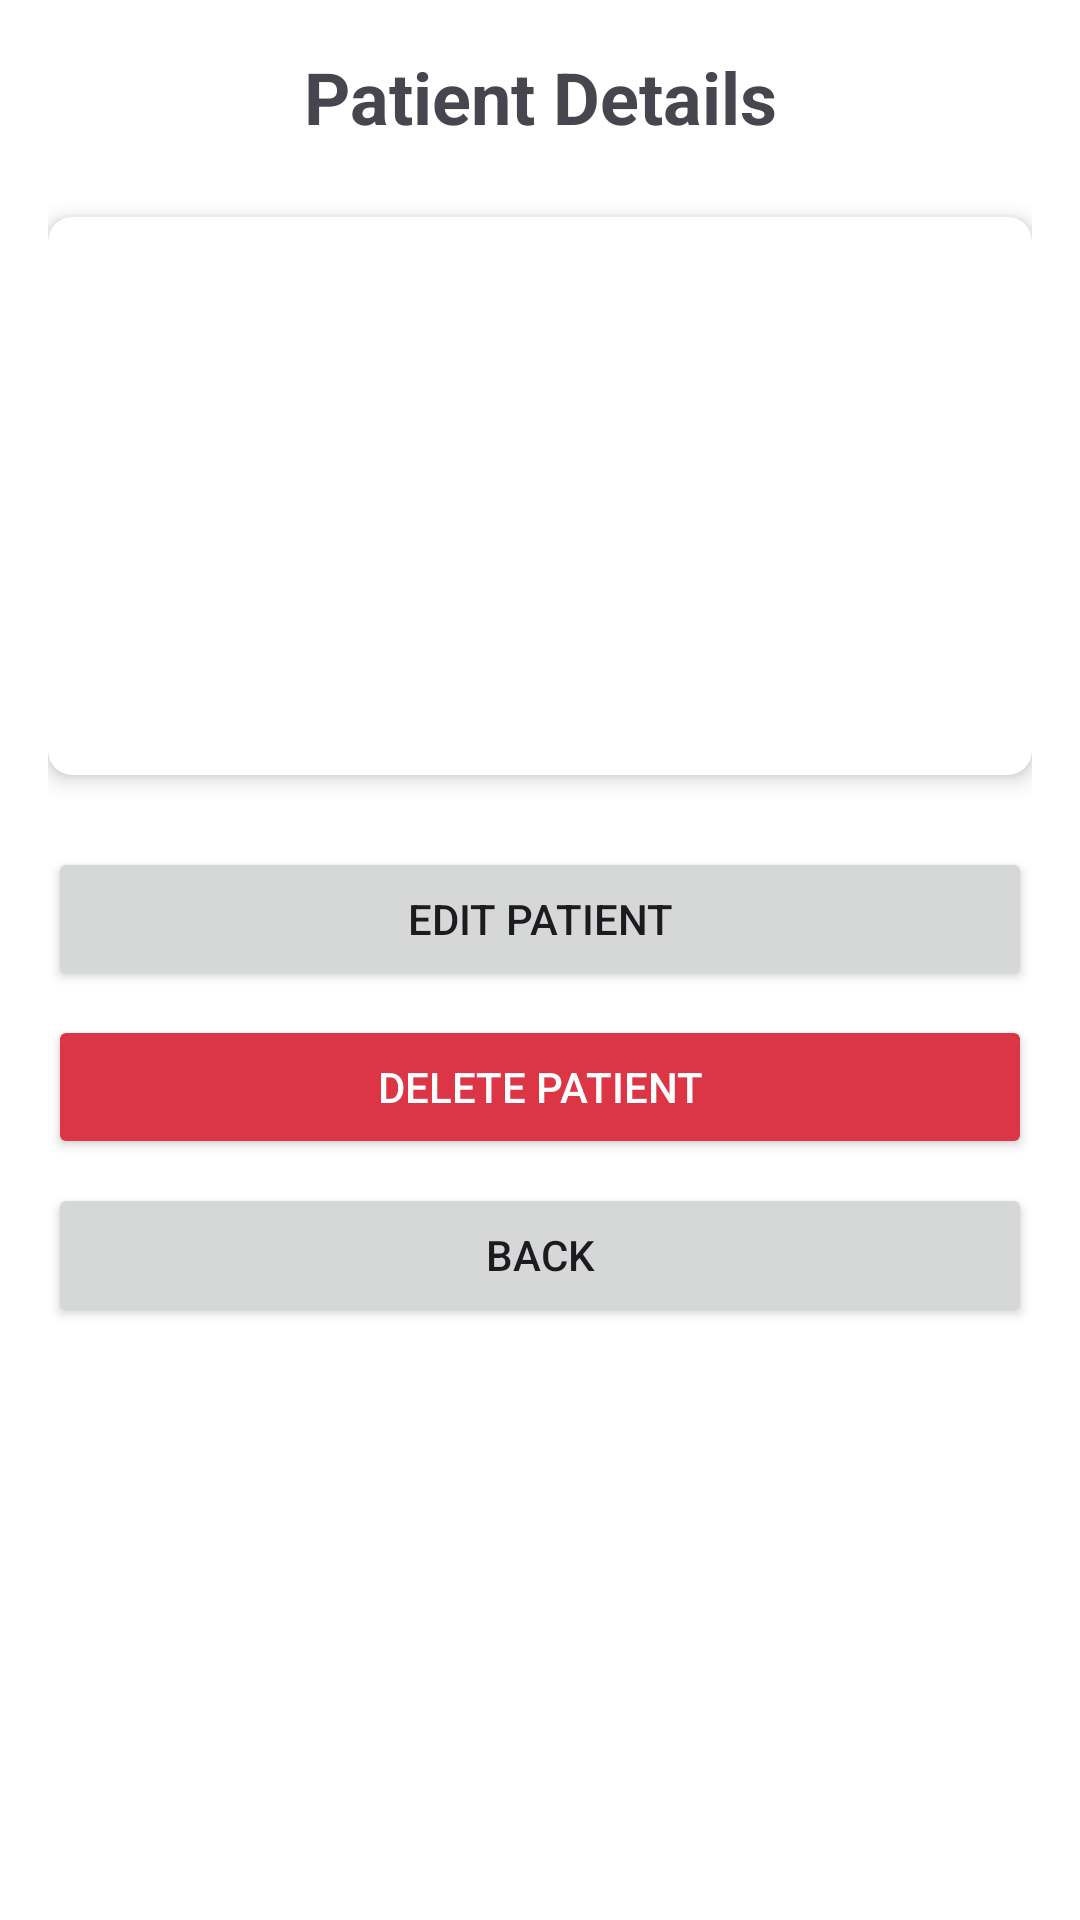

Produce the Android XML layout that renders to this screen, including the resource entries it uses.
<!-- AndroidManifest.xml: application theme Theme.HospitalAppJava -->
<!-- res/layout/activity_patient_details.xml -->
<?xml version="1.0" encoding="utf-8"?>
<ScrollView xmlns:android="http://schemas.android.com/apk/res/android"
    xmlns:app="http://schemas.android.com/apk/res-auto"
    xmlns:myapp="http://schemas.android.com/apk/res-auto"
    android:layout_width="match_parent"
    android:layout_height="match_parent"
    android:padding="16dp"
    android:background="@android:color/white">

    <LinearLayout
        android:layout_width="match_parent"
        android:layout_height="wrap_content"
        android:orientation="vertical">

        
        <TextView
            android:layout_width="match_parent"
            android:layout_height="wrap_content"
            android:text="Patient Details"
            android:textSize="24sp"
            android:textStyle="bold"
            android:gravity="center"
            android:layout_marginBottom="24dp"/>

        
        <androidx.cardview.widget.CardView
            android:layout_width="match_parent"
            android:layout_height="wrap_content"
            android:layout_marginBottom="16dp"
            app:cardElevation="4dp"
            app:cardCornerRadius="8dp">

            <LinearLayout
                android:layout_width="match_parent"
                android:layout_height="wrap_content"
                android:orientation="vertical"
                android:padding="16dp">

                
                <TextView
                    android:id="@+id/patientName"
                    android:layout_width="match_parent"
                    android:layout_height="wrap_content"
                    android:textSize="20sp"
                    android:textStyle="bold"
                    android:layout_marginBottom="8dp"/>

                
                <TextView
                    android:id="@+id/patientAge"
                    android:layout_width="match_parent"
                    android:layout_height="wrap_content"
                    android:layout_marginBottom="4dp"/>

                
                <TextView
                    android:id="@+id/patientGender"
                    android:layout_width="match_parent"
                    android:layout_height="wrap_content"
                    android:layout_marginBottom="4dp"/>

                
                <TextView
                    android:id="@+id/patientAddress"
                    android:layout_width="match_parent"
                    android:layout_height="wrap_content"
                    android:layout_marginBottom="4dp"/>

                
                <TextView
                    android:id="@+id/patientPhone"
                    android:layout_width="match_parent"
                    android:layout_height="wrap_content"
                    android:layout_marginBottom="4dp"/>

                
                <TextView
                    android:id="@+id/patientMedicalHistory"
                    android:layout_width="match_parent"
                    android:layout_height="wrap_content"
                    android:layout_marginTop="8dp"/>
            </LinearLayout>
        </androidx.cardview.widget.CardView>

        
        <Button
            android:id="@+id/editButton"
            android:layout_width="match_parent"
            android:layout_height="wrap_content"
            android:text="Edit Patient"
            android:layout_marginTop="8dp"/>

        <Button
            android:id="@+id/deleteButton"
            android:layout_width="match_parent"
            android:layout_height="wrap_content"
            android:text="Delete Patient"
            android:backgroundTint="@color/red"
            android:textColor="@android:color/white"
            android:layout_marginTop="8dp"/>

        <Button
            android:id="@+id/backButton"
            android:layout_width="match_parent"
            android:layout_height="wrap_content"
            android:text="Back"
            android:layout_marginTop="8dp"/>
    </LinearLayout>
</ScrollView>
<!-- resources referenced by this layout -->
<resources>
  <color name="red">#DC3545</color>
  <style name="Theme.HospitalAppJava" parent="Base.Theme.HospitalAppJava" />
  <style name="Base.Theme.HospitalAppJava" parent="Theme.Material3.DayNight.NoActionBar">
          
          
      </style>
</resources>
